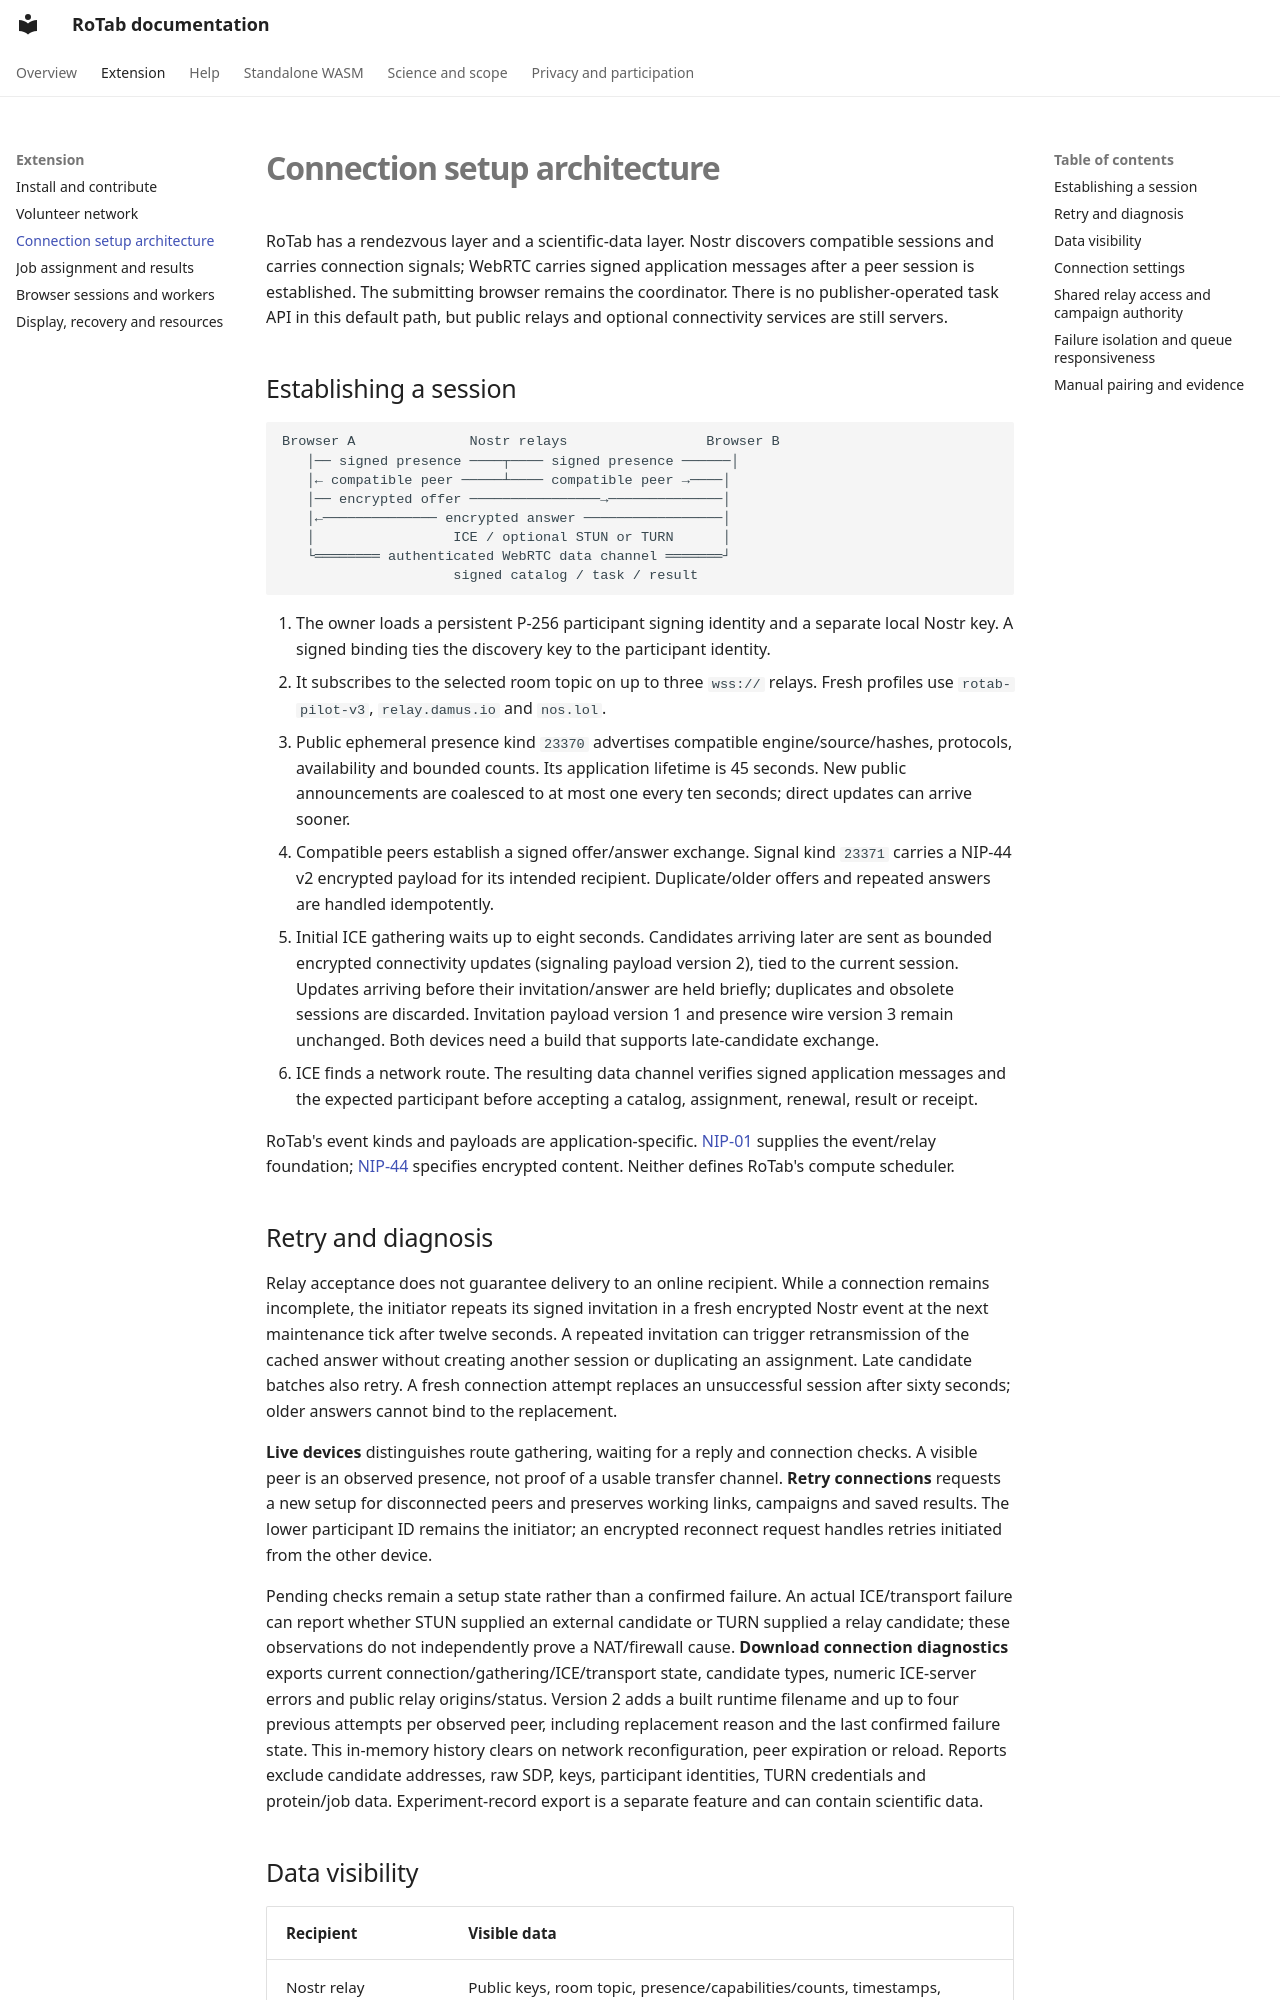

repository: salireza111/RoTab_Doc · page: extension/connections.html · generator: mkdocs

# Connection setup architecture

RoTab has a rendezvous layer and a scientific-data layer. Nostr discovers compatible sessions and carries connection signals; WebRTC carries signed application messages after a peer session is established. The submitting browser remains the coordinator. There is no publisher-operated task API in this default path, but public relays and optional connectivity services are still servers.

## Establishing a session

```text
Browser A              Nostr relays                 Browser B
   │── signed presence ────┬──── signed presence ──────│
   │← compatible peer ─────┴──── compatible peer →────│
   │── encrypted offer ────────────────→──────────────│
   │←────────────── encrypted answer ─────────────────│
   │                 ICE / optional STUN or TURN      │
   └════════ authenticated WebRTC data channel ═══════┘
                     signed catalog / task / result
```

1. The owner loads a persistent P-256 participant signing identity and a separate local Nostr key. A signed binding ties the discovery key to the participant identity.
2. It subscribes to the selected room topic on up to three `wss://` relays. Fresh profiles use `rotab-pilot-v3`, `relay.damus.io` and `nos.lol`.
3. Public ephemeral presence kind `23370` advertises compatible engine/source/hashes, protocols, availability and bounded counts. Its application lifetime is 45 seconds. New public announcements are coalesced to at most one every ten seconds; direct updates can arrive sooner.
4. Compatible peers establish a signed offer/answer exchange. Signal kind `23371` carries a NIP-44 v2 encrypted payload for its intended recipient. Duplicate/older offers and repeated answers are handled idempotently.
5. Initial ICE gathering waits up to eight seconds. Candidates arriving later are sent as bounded encrypted connectivity updates (signaling payload version 2), tied to the current session. Updates arriving before their invitation/answer are held briefly; duplicates and obsolete sessions are discarded. Invitation payload version 1 and presence wire version 3 remain unchanged. Both devices need a build that supports late-candidate exchange.
6. ICE finds a network route. The resulting data channel verifies signed application messages and the expected participant before accepting a catalog, assignment, renewal, result or receipt.

RoTab's event kinds and payloads are application-specific. [NIP-01](https://github.com/nostr-protocol/nips/blob/master/01.md) supplies the event/relay foundation; [NIP-44](https://github.com/nostr-protocol/nips/blob/master/44.md) specifies encrypted content. Neither defines RoTab's compute scheduler.
